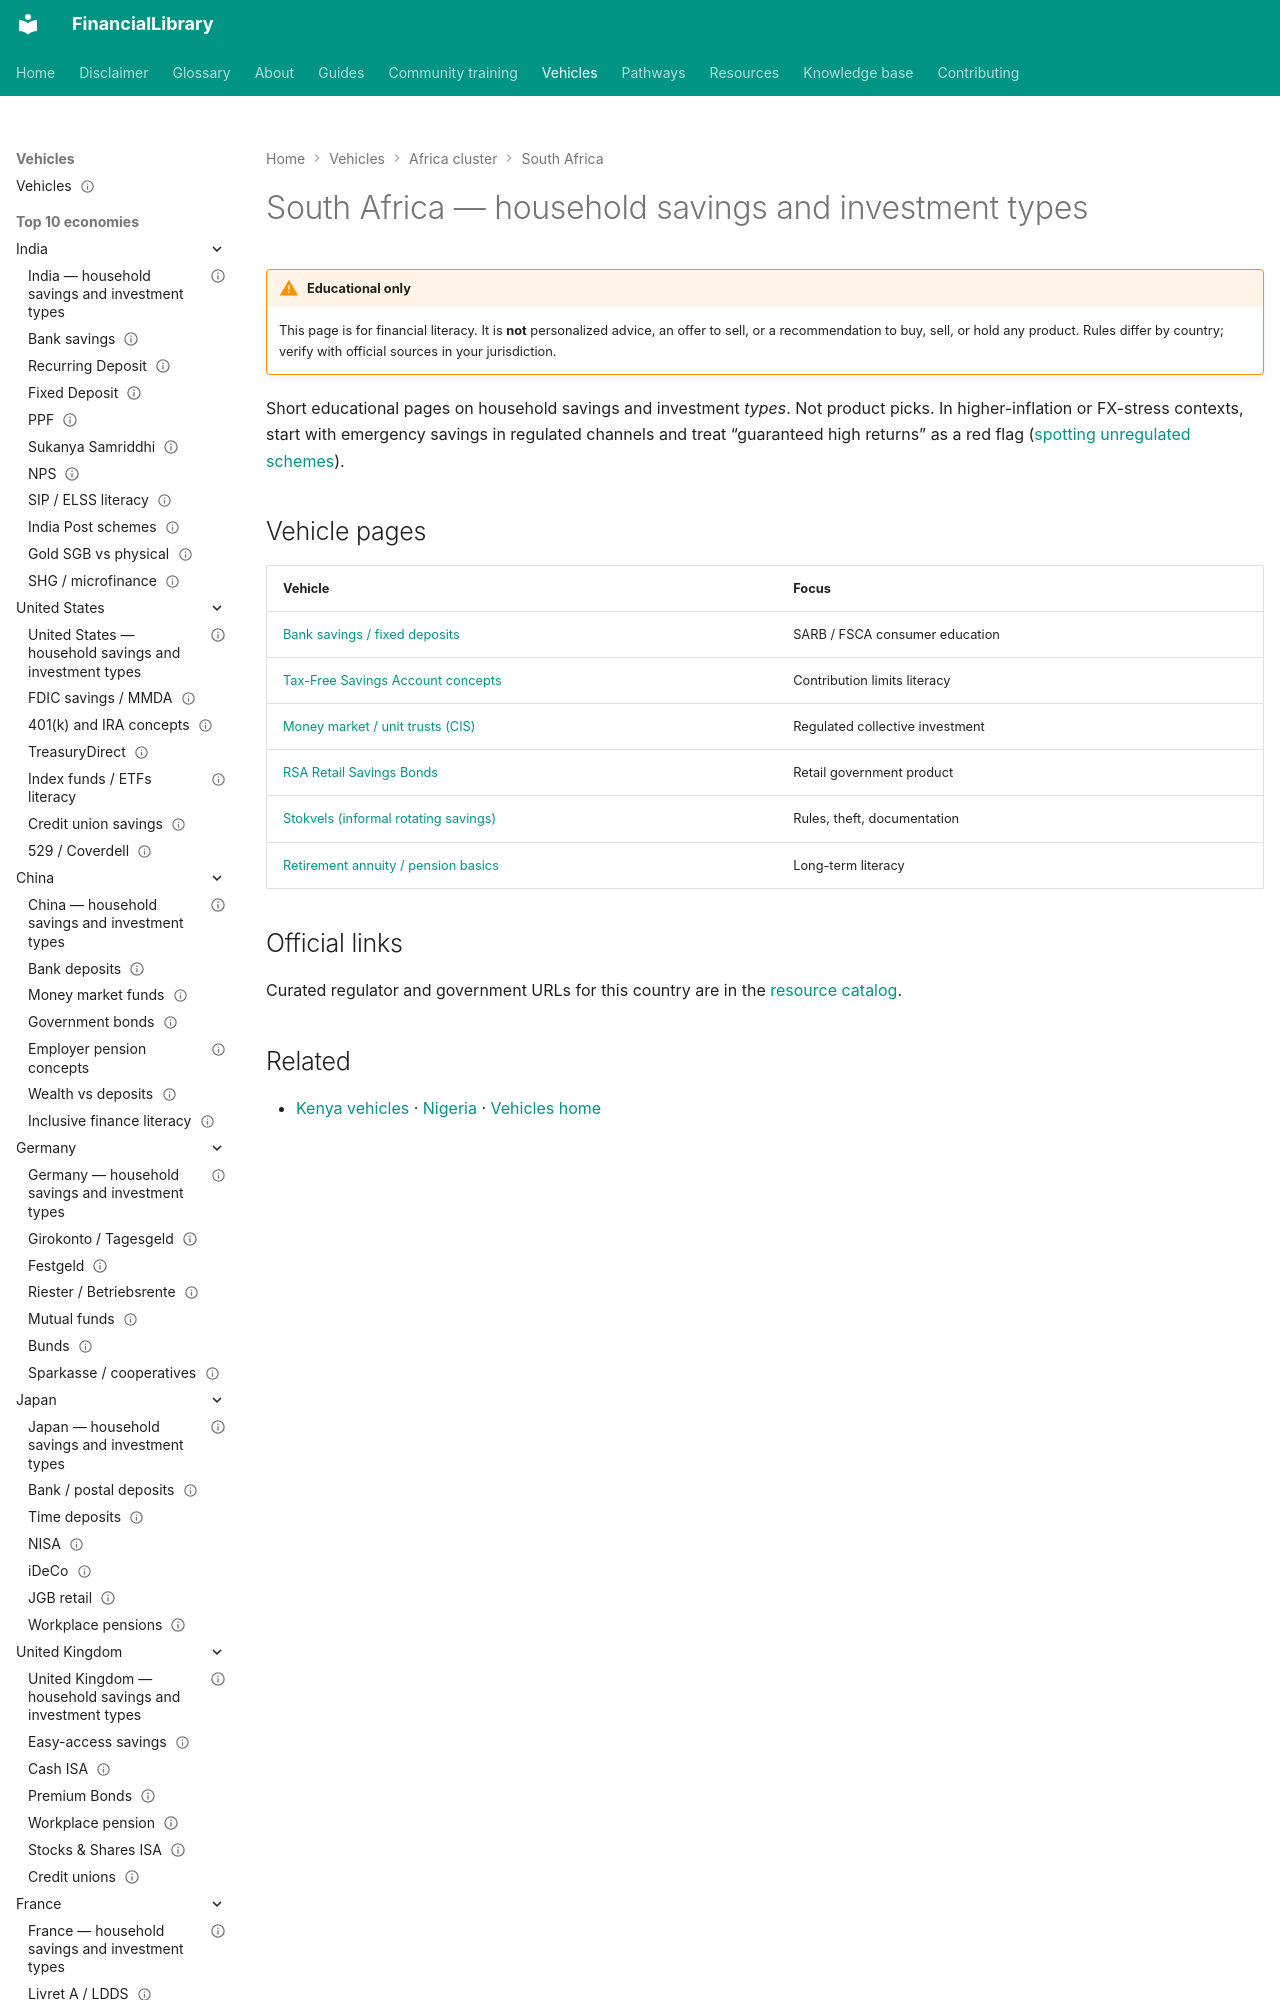

repository: ananddw24/safe_investment_researcher · page: vehicles/za/index.html · generator: mkdocs

---
title: "South Africa — household savings and investment types"
country: za
status: published
last_reviewed: "2026-10-17"
---

# South Africa — household savings and investment types

!!! warning "Educational only"
    This page is for financial literacy. It is **not** personalized advice,
    an offer to sell, or a recommendation to buy, sell, or hold any product.
    Rules differ by country; verify with official sources in your jurisdiction.
